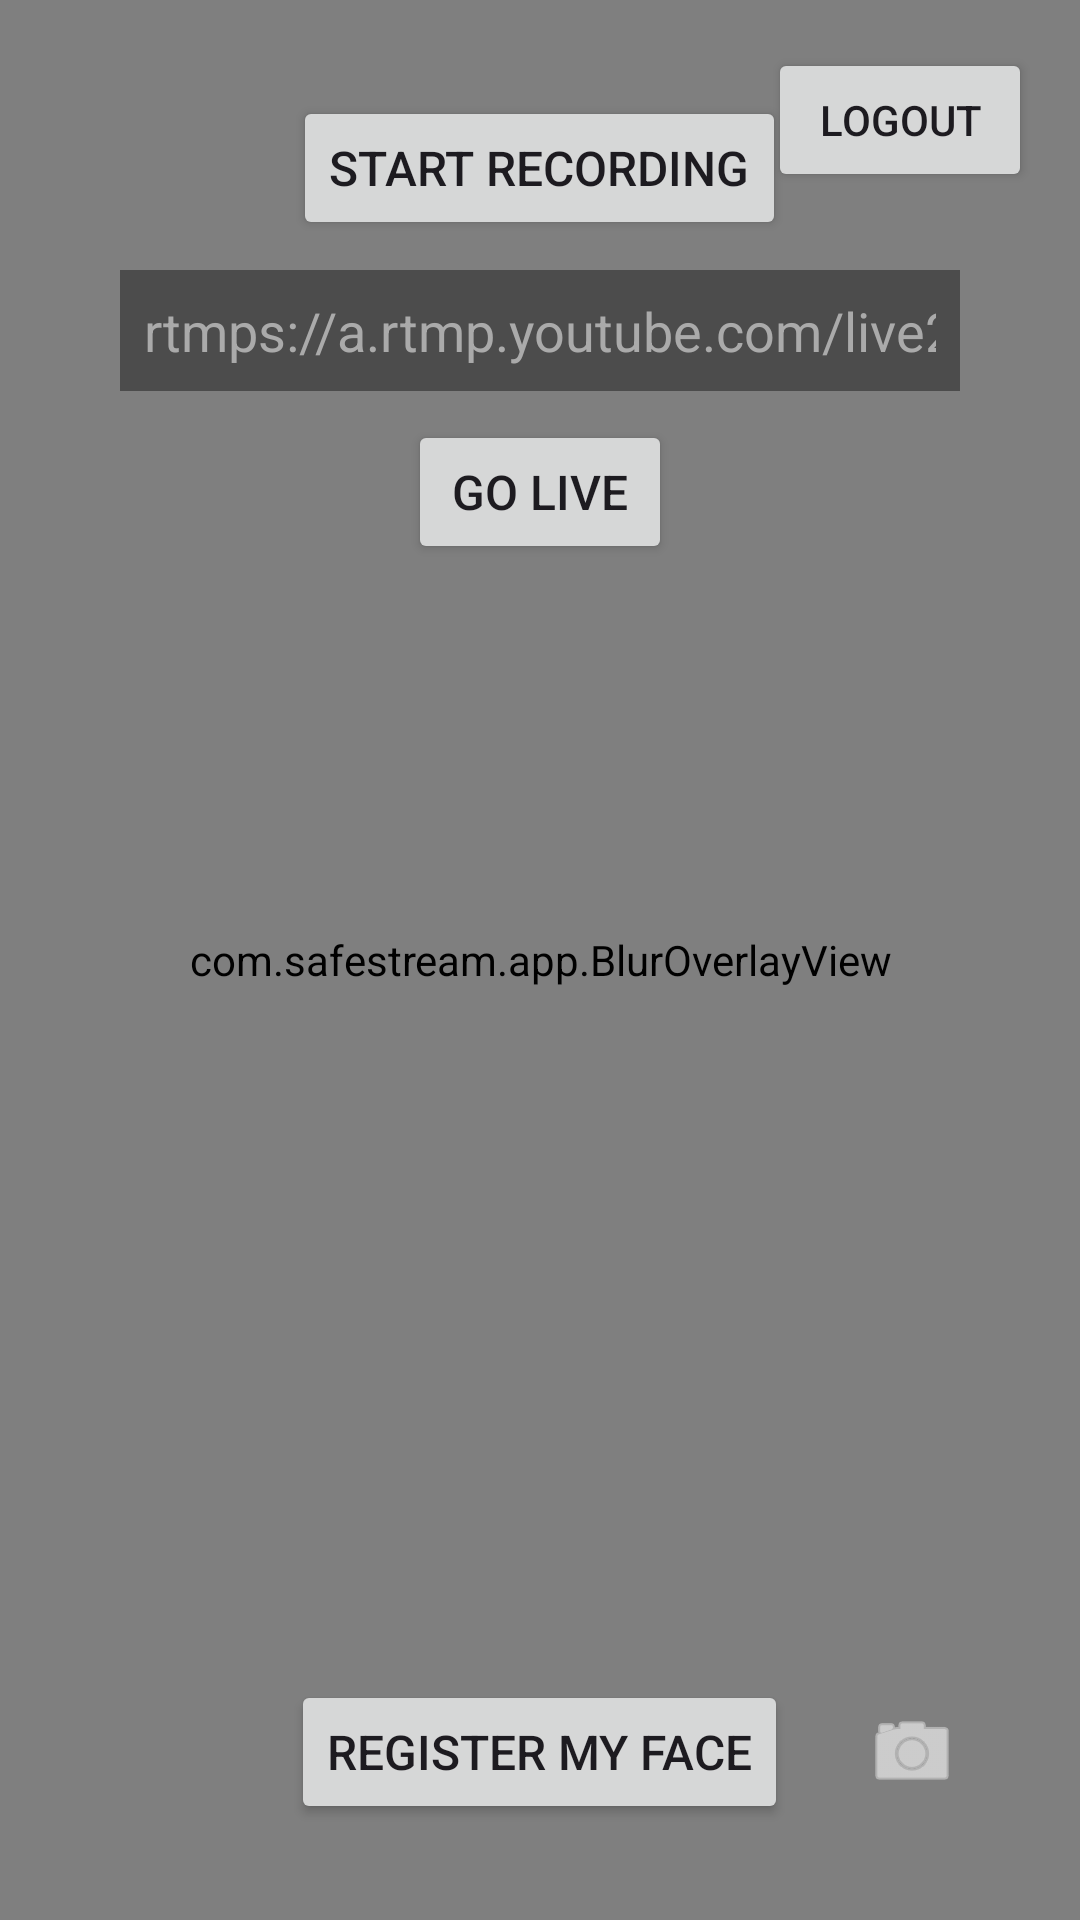

Here is an Android app screen rendered from its layout file. Give the layout XML and the strings, colors and styles it references.
<!-- AndroidManifest.xml: application theme Theme.SafeStream_Camera -->
<!-- res/layout/activity_main.xml -->
<?xml version="1.0" encoding="utf-8"?>
<FrameLayout xmlns:android="http://schemas.android.com/apk/res/android"
    xmlns:app="http://schemas.android.com/apk/res-auto"
    android:layout_width="match_parent"
    android:layout_height="match_parent">

    
    <androidx.camera.view.PreviewView
        android:id="@+id/previewView"
        android:layout_width="match_parent"
        android:layout_height="match_parent"
        app:scaleType="fillCenter" />

    
    <com.safestream.app.BlurOverlayView
        android:id="@+id/blurOverlay"
        android:layout_width="match_parent"
        android:layout_height="match_parent" />

    
    <Button
        android:id="@+id/btnRegisterFace"
        android:layout_width="wrap_content"
        android:layout_height="wrap_content"
        android:layout_gravity="bottom|center_horizontal"
        android:layout_marginBottom="32dp"
        android:padding="12dp"
        android:text="Register My Face"
        android:textSize="16sp" />

    
    <Button
        android:id="@+id/btnRecord"
        android:layout_width="wrap_content"
        android:layout_height="wrap_content"
        android:layout_gravity="top|center_horizontal"
        android:layout_marginTop="32dp"
        android:padding="12dp"
        android:text="Start Recording"
        android:textSize="16sp" />

    
    <EditText
        android:id="@+id/etStreamUrl"
        android:layout_width="280dp"
        android:layout_height="wrap_content"
        android:layout_gravity="top|center_horizontal"
        android:layout_marginTop="90dp"
        android:hint="rtmps://a.rtmp.youtube.com/live2/KEY"
        android:inputType="textUri"
        android:textColorHint="#AAAAAA"
        android:textColor="#FFFFFF"
        android:background="#66000000"
        android:padding="8dp" />

    
    <Button
        android:id="@+id/btnGoLive"
        android:layout_width="wrap_content"
        android:layout_height="wrap_content"
        android:layout_gravity="top|center_horizontal"
        android:layout_marginTop="140dp"
        android:padding="12dp"
        android:text="Go Live"
        android:textSize="16sp" />

    
    <ImageButton
        android:id="@+id/switchCameraButton"
        android:layout_width="64dp"
        android:layout_height="64dp"
        android:layout_gravity="bottom|end"
        android:layout_margin="24dp"
        android:background="?attr/selectableItemBackgroundBorderless"
        android:contentDescription="Switch Camera"
        android:padding="12dp"
        android:scaleType="centerInside"
        android:src="@android:drawable/ic_menu_camera"
        app:tint="@android:color/white" />

    
    <Button
        android:id="@+id/btnLogout"
        android:layout_width="wrap_content"
        android:layout_height="wrap_content"
        android:layout_gravity="top|end"
        android:layout_margin="16dp"
        android:text="Logout"
        android:textSize="14sp" />

</FrameLayout>
<!-- resources referenced by this layout -->
<resources>
  <style name="Theme.SafeStream_Camera" parent="Base.Theme.SafeStream_Camera" />
  <style name="Base.Theme.SafeStream_Camera" parent="Theme.Material3.DayNight.NoActionBar">
          
          
      </style>
</resources>
